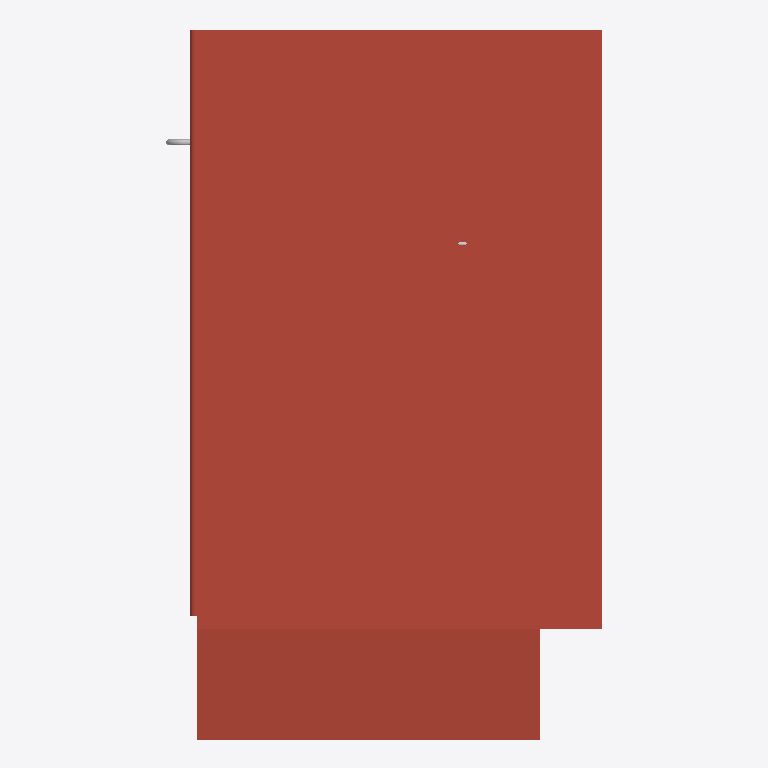
Plan cut of the same IFC building model at storey 'Ducting' (level 2.80 m, cut at 4.20 m), seen from above with north up, elements coloured by IFC class: 2 roofs (red-brown), 1 other element (light grey). Cut surfaces are drawn darker.
Extent 7.6 m × 12.4 m × 4.4 m (x, y, z). Storeys (4): GF at 0.00 m; Ducting at 2.80 m; Piping at 2.80 m; Roof at 3.00 m. Elements (82): 23 IfcColumn, 13 IfcFurniture, 12 IfcWall, 9 IfcDuctSegment, 7 IfcPipeSegment, 6 IfcPipeFitting, 4 IfcDuctFitting, 3 IfcSlab, 2 IfcRoof, 2 IfcWindow, 1 IfcDoor.

HEADER;
FILE_DESCRIPTION(('ViewDefinition[DesignTransferView]'),'2;1');
FILE_NAME('s10-activity.ifc','2025-09-29T21:55:41+08:00',(''),(''),'IfcOpenShell 0.8.3-post1','Bonsai 0.8.3-post1','');
FILE_SCHEMA(('IFC4'));
ENDSEC;
DATA;
#1=IFCPROJECT('3WJqV1$e1EPuTk2YQKfI5X',$,'My Project',$,$,$,$,(#14,#26),#9);
#31=IFCSITE('0TNdxOcgf8NvX4sVUZ_1bX',$,'My Site',$,$,#54,$,$,$,$,$,$,$,$);
#37=IFCBUILDING('2m8qeUI$X7N90cBlX8AVt6',$,'My Building',$,$,#60,$,$,$,$,$,$);
#43=IFCBUILDINGSTOREY('0CWJVSgfX7VQpDrwGB89XL',$,'GF',$,$,#66,$,$,$,$);
#3957=IFCBUILDINGSTOREY('1Ed2GVyCD77wWrpSHekkrF',$,'Ducting',$,$,#3978,$,$,$,$);
#7643=IFCBUILDINGSTOREY('3IglLQdlr14OZtyhlU7c0B',$,'Piping',$,$,#7664,$,$,$,$);
#21186=IFCBUILDINGSTOREY('1o7I2stTrCRBq857yWSr0m',$,'Roof',$,$,#21207,$,$,$,$);
#21455=IFCROOF('2FmFYKW3PExxNJEM5pxFpj',$,'Roof',$,$,#21469,#21464,$,$);
#21424=IFCROOF('3rpysNBuH3p9RpQ0i5x3rE',$,'Roof',$,$,#22236,#21434,$,$);
#20334=IFCPIPEFITTING('0Sy7pG4nn3pvO28phS1pRy',$,'PipeFitting',$,$,#20827,#20342,$,$);
ENDSEC;